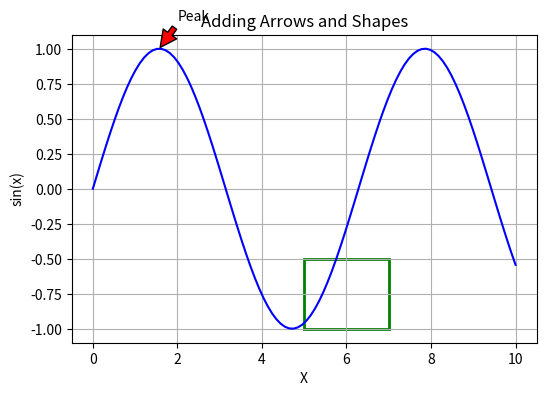

The script that saved this image:
import matplotlib.pyplot as plt
import numpy as np

x = np.linspace(0, 10, 100)
y = np.sin(x)

plt.figure(figsize=(6,4))
plt.plot(x, y, 'b-')
plt.title("Adding Arrows and Shapes")
plt.xlabel("X")
plt.ylabel("sin(x)")

# Arrow
plt.annotate("Peak", xy=(np.pi/2, 1), xytext=(2, 1.2),
             arrowprops=dict(facecolor='red', shrink=0.05))

# Rectangle
plt.gca().add_patch(plt.Rectangle((5, -1), 2, 0.5, fill=False, edgecolor="green", linewidth=2))

plt.grid(True)
plt.show()
